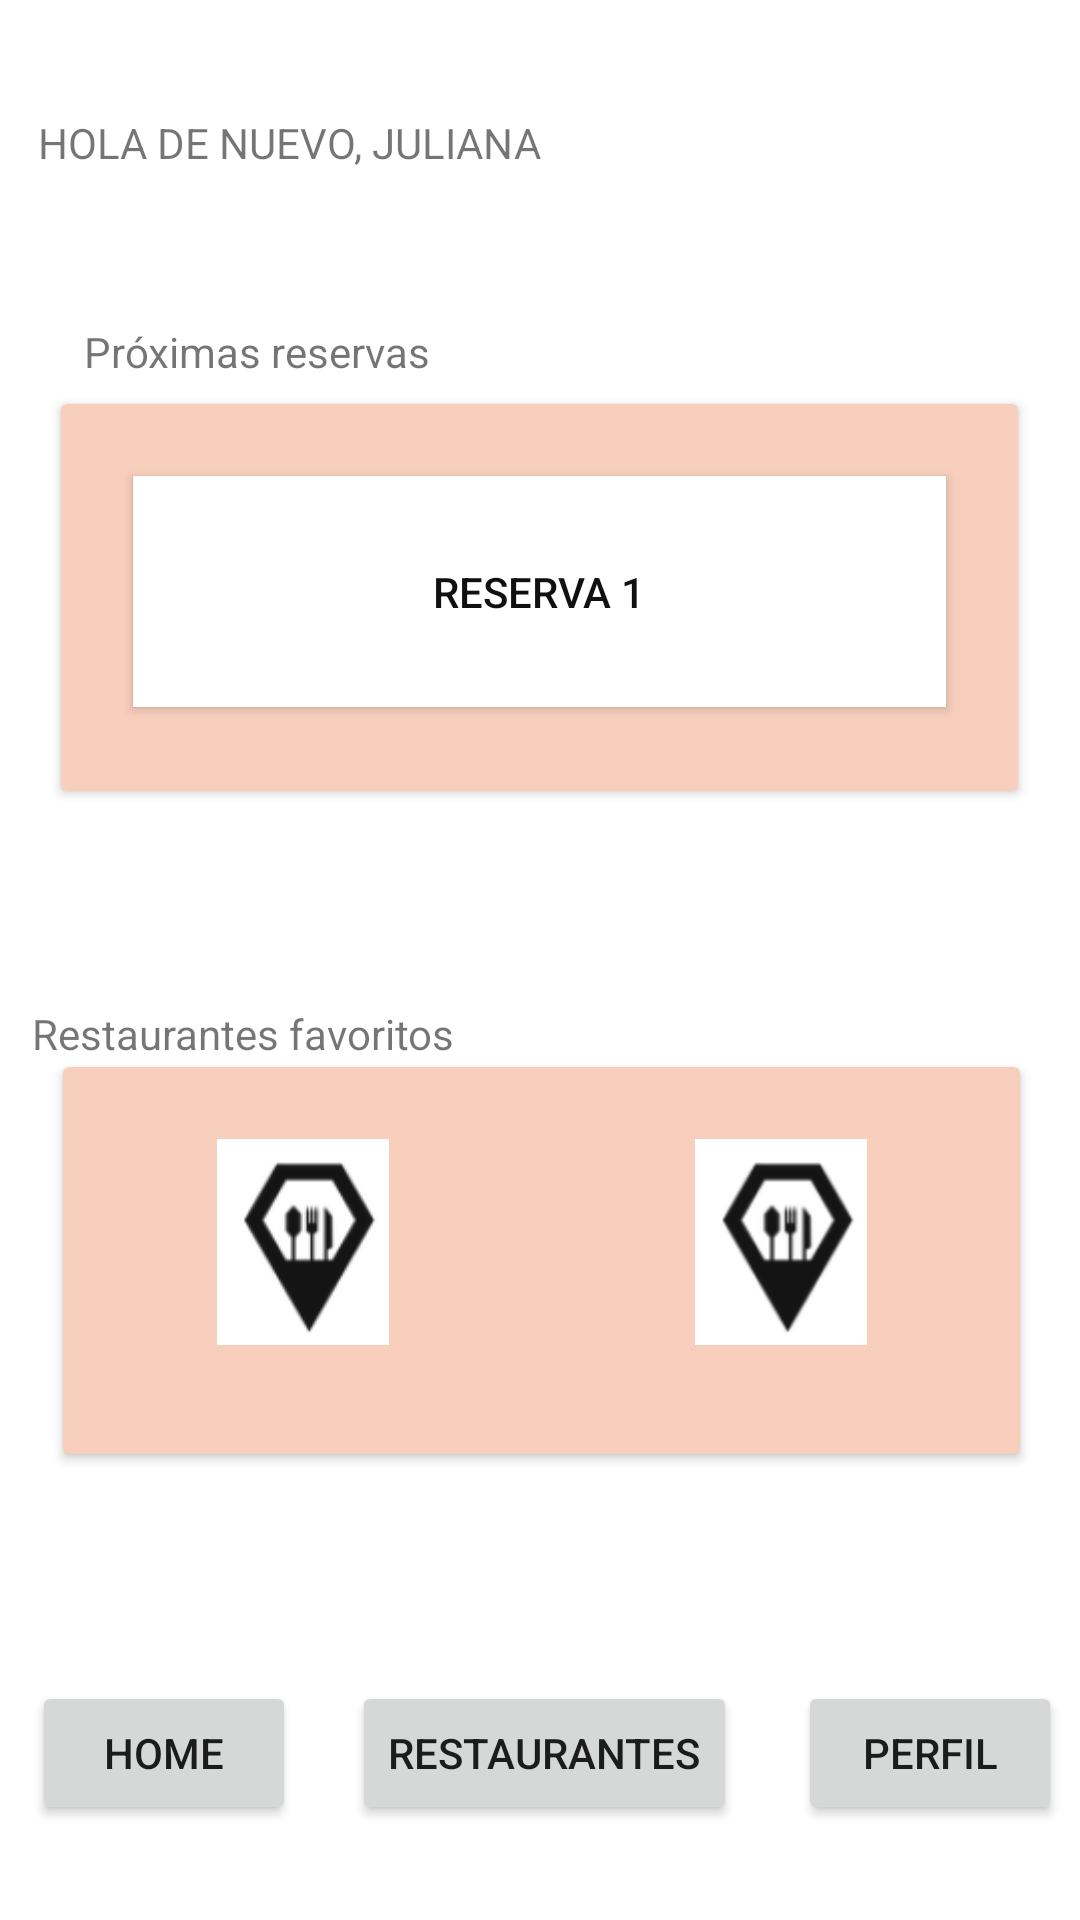

Android layout source for this screen:
<!-- AndroidManifest.xml: application theme Theme.Proyecto20231Gr03 -->
<!-- res/layout/fragment_home_client.xml -->
<?xml version="1.0" encoding="utf-8"?>
<FrameLayout xmlns:android="http://schemas.android.com/apk/res/android"
    xmlns:app="http://schemas.android.com/apk/res-auto"
    xmlns:tools="http://schemas.android.com/tools"
    android:layout_width="match_parent"
    android:layout_height="match_parent"
    tools:context=".HomeClientFragment">

    <androidx.constraintlayout.widget.ConstraintLayout
        android:id="@+id/constraintLayout"
        android:layout_width="match_parent"
        android:layout_height="match_parent"
        android:gravity="center"
        app:layout_constraintBottom_toBottomOf="parent"
        app:layout_constraintEnd_toEndOf="parent"
        app:layout_constraintStart_toStartOf="parent"
        app:layout_constraintTop_toTopOf="parent">

        <TextView
            android:id="@+id/welcome_text"
            android:layout_width="wrap_content"
            android:layout_height="wrap_content"
            android:text="HOLA DE NUEVO, JULIANA"
            app:layout_constraintBottom_toBottomOf="parent"
            app:layout_constraintEnd_toEndOf="parent"
            app:layout_constraintHorizontal_bias="0.065"
            app:layout_constraintStart_toStartOf="parent"
            app:layout_constraintTop_toTopOf="parent"
            app:layout_constraintVertical_bias="0.061" />

        <androidx.constraintlayout.widget.ConstraintLayout
            android:id="@+id/constraintLayout2"
            android:layout_width="359dp"
            android:layout_height="209dp"
            app:layout_constraintBottom_toBottomOf="parent"
            app:layout_constraintEnd_toEndOf="parent"
            app:layout_constraintHorizontal_bias="0.491"
            app:layout_constraintStart_toStartOf="parent"
            app:layout_constraintTop_toTopOf="parent"
            app:layout_constraintVertical_bias="0.22">

            <TextView
                android:id="@+id/textView4"
                android:layout_width="wrap_content"
                android:layout_height="wrap_content"
                android:text="Próximas reservas"
                app:layout_constraintBottom_toBottomOf="parent"
                app:layout_constraintEnd_toEndOf="parent"
                app:layout_constraintHorizontal_bias="0.113"
                app:layout_constraintStart_toStartOf="parent"
                app:layout_constraintTop_toTopOf="parent"
                app:layout_constraintVertical_bias="0.068"></TextView>

            <androidx.cardview.widget.CardView
                android:layout_width="319dp"
                android:layout_height="129dp"
                android:layout_margin="@dimen/internal_margin"
                app:cardBackgroundColor="#F8CEBC"
                app:layout_constraintBottom_toBottomOf="parent"
                app:layout_constraintEnd_toEndOf="parent"
                app:layout_constraintStart_toStartOf="parent"
                app:layout_constraintTop_toTopOf="parent">

                <LinearLayout
                    android:layout_width="match_parent"
                    android:layout_height="match_parent"
                    android:orientation="vertical">

                    <Button
                        android:id="@+id/reservationButton"
                        android:layout_width="match_parent"
                        android:layout_height="77dp"
                        android:layout_margin="@dimen/internal_margin"
                        android:background="#FFFFFF"
                        android:text="Reserva 1"
                        android:textColor="#101010" />


                </LinearLayout>
            </androidx.cardview.widget.CardView>
        </androidx.constraintlayout.widget.ConstraintLayout>

        <androidx.constraintlayout.widget.ConstraintLayout
            android:id="@+id/constraintLayout3"
            android:layout_width="363dp"
            android:layout_height="191dp"
            app:layout_constraintBottom_toBottomOf="parent"
            app:layout_constraintEnd_toEndOf="parent"
            app:layout_constraintStart_toStartOf="parent"
            app:layout_constraintTop_toBottomOf="@+id/constraintLayout2"
            app:layout_constraintVertical_bias="0.145">

            <TextView
                android:id="@+id/textView2"
                android:layout_width="wrap_content"
                android:layout_height="wrap_content"
                android:text="Restaurantes favoritos"
                app:layout_constraintBottom_toBottomOf="parent"
                app:layout_constraintEnd_toEndOf="parent"
                app:layout_constraintHorizontal_bias="0.053"
                app:layout_constraintStart_toStartOf="parent"
                app:layout_constraintTop_toTopOf="parent"
                app:layout_constraintVertical_bias="0.061" />

            <androidx.cardview.widget.CardView
                android:layout_width="319dp"
                android:layout_height="129dp"
                android:layout_margin="@dimen/internal_margin"
                app:cardBackgroundColor="#F8CEBC"
                app:layout_constraintBottom_toBottomOf="parent"
                app:layout_constraintEnd_toEndOf="parent"
                app:layout_constraintStart_toStartOf="parent"
                app:layout_constraintTop_toTopOf="parent">

                <LinearLayout
                    android:layout_width="match_parent"
                    android:layout_height="match_parent"
                    android:orientation="horizontal">


                    <ImageView
                        android:id="@+id/restaurantImage1"
                        android:layout_width="match_parent"
                        android:layout_height="wrap_content"
                        android:layout_margin="24dp"
                        android:layout_weight="1"
                        android:src="@mipmap/restaurant" />

                    <ImageView
                        android:id="@+id/restaurantImage2"
                        android:layout_width="match_parent"
                        android:layout_height="wrap_content"
                        android:layout_margin="24dp"
                        android:layout_weight="1"
                        android:src="@mipmap/restaurant" />
                </LinearLayout>
            </androidx.cardview.widget.CardView>
        </androidx.constraintlayout.widget.ConstraintLayout>

        <androidx.constraintlayout.widget.ConstraintLayout
            android:layout_width="375dp"
            android:layout_height="61dp"
            app:layout_constraintBottom_toBottomOf="parent"
            app:layout_constraintEnd_toEndOf="parent"
            app:layout_constraintStart_toStartOf="parent"
            app:layout_constraintTop_toBottomOf="@+id/constraintLayout3"
            app:layout_constraintVertical_bias="0.6">

            <Button
                android:id="@+id/homeButton"
                android:layout_width="wrap_content"
                android:layout_height="wrap_content"
                android:text="Home"
                app:layout_constraintBottom_toBottomOf="parent"
                app:layout_constraintEnd_toEndOf="parent"
                app:layout_constraintHorizontal_bias="0.061"
                app:layout_constraintStart_toStartOf="parent"
                app:layout_constraintTop_toTopOf="parent" />

            <Button
                android:id="@+id/restaurantMenu"
                android:layout_width="wrap_content"
                android:layout_height="wrap_content"
                android:text="Restaurantes"
                app:layout_constraintBottom_toBottomOf="parent"
                app:layout_constraintEnd_toEndOf="parent"
                app:layout_constraintHorizontal_bias="0.132"
                app:layout_constraintStart_toEndOf="@+id/homeButton"
                app:layout_constraintTop_toTopOf="parent" />

            <Button
                android:id="@+id/profileButton"
                android:layout_width="wrap_content"
                android:layout_height="wrap_content"
                android:layout_marginStart="15dp"
                android:text="Perfil"
                app:layout_constraintBottom_toBottomOf="parent"
                app:layout_constraintEnd_toEndOf="parent"
                app:layout_constraintHorizontal_bias="0.272"
                app:layout_constraintStart_toEndOf="@+id/restaurantMenu"
                app:layout_constraintTop_toTopOf="parent" />
        </androidx.constraintlayout.widget.ConstraintLayout>

    </androidx.constraintlayout.widget.ConstraintLayout>


</FrameLayout>
<!-- resources referenced by this layout -->
<resources>
  <dimen name="internal_margin">24dp</dimen>
  <!-- mipmap restaurant: png bitmap (mipmap-hdpi, 4374 bytes) -->
  <style name="Theme.Proyecto20231Gr03" parent="Theme.MaterialComponents.DayNight.DarkActionBar">
          
          <item name="colorPrimary">@color/primary</item>
          <item name="colorPrimaryVariant">@color/primary_dark</item>
          <item name="colorOnPrimary">@color/white</item>
          
          <item name="colorSecondary">@color/secondary</item>
          <item name="colorSecondaryVariant">@color/secondary_light</item>
          <item name="colorOnSecondary">@color/black</item>
          
          <item name="android:statusBarColor">?attr/colorPrimaryVariant</item>
          
      </style>
  <color name="primary">#fb796e</color>
  <color name="primary_dark">#FA6464</color>
  <color name="white">#FFFFFFFF</color>
  <color name="secondary">#fbae97</color>
  <color name="secondary_light">#f8cebc</color>
  <color name="black">#FF000000</color>
</resources>
